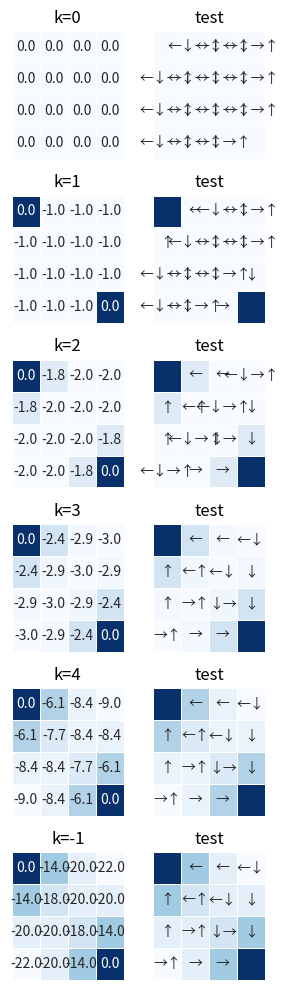

Source code (Python):
import numpy as np
import seaborn as sns
import matplotlib.pyplot as plt

# take a step, get next state and reward
def env_step(state:tuple,
               act:tuple) -> tuple:

    assert state not in [(0, 0), (3, 3)], "Terminal states should be selected"
    
    next_row = state[0] + act[0]
    next_col = state[1] + act[1]

    if 0 <= next_row < 4 and 0 <= next_col < 4:
        return -1., (next_row, next_col)
    else:
        return -1., state


# Iterative policy evaluation
def policy_evaluation(grid_world:np.array,
                        actions:list,
                        probs:list,
                        gamma:float,
                        delta:float,
                        terminal_states:list) -> tuple:

    # The author uses two-list method in this example
    Q = np.zeros(shape=(grid_world.shape[0], grid_world.shape[1], len(actions)))

    # Loop over all of the states
    for row in range(4):
        for col in range(4):
            if (row, col) in terminal_states: continue
            for i, act in enumerate(actions):
                reward, next_state = env_step((row, col), act)
                next_value = grid_world[next_state]
                Q[row, col, i] = probs[i] * (reward + gamma * next_value)
    
    # calculate the abs difference between two grids and return the max diff value
    new_grid_world = Q.sum(axis=-1)
    max_diff = np.abs(new_grid_world - grid_world).max()
    return new_grid_world, max(max_diff, delta)


# Get greedy policy from current values
def greedy_policy(grid_world:np.array,
                    actions:list,
                    probs:list,
                    gamma:float,
                    terminal_states:list) -> list:
    
        # The author uses two-list method in this example
    Q = np.zeros(shape=(grid_world.shape[0], grid_world.shape[1], len(actions)))
    act_list = np.array([0x2190, 0x2193, 0x2192, 0x2191])
    greedy_acts = []

    # Loop over all of the states
    for row in range(4):
        acts_row = []
        for col in range(4):
            
            if (row, col) in terminal_states: 
                acts_row.append('')
                continue

            for i, act in enumerate(actions):
                reward, next_state = env_step((row, col), act)
                next_value = grid_world[next_state]
                Q[row, col, i] = probs[i] * (reward + gamma * next_value)
            
            greedy_sels = np.where(np.abs(Q[row, col] - Q[row, col].max()) < 0.0001)[0]
            acts = "".join([chr(act_list[i]) for i in greedy_sels])
            acts_row.append(acts)
        greedy_acts.append(acts_row)

    return greedy_acts


# plot values of the gridworld
def plot_heatmap(data:np.ndarray, 
                annots:list,
                axes:np.ndarray,
                curr_row:int) -> None:
        
        assert len(data.shape) == 2, 'Input must be a 2-D array'
        ax_val = axes[curr_row, 0]
        ax_act = axes[curr_row, 1]
        # Plot values
        sns.heatmap(data, 
                ax=ax_val,
                cbar=False,
                fmt='.1f',
                annot=data,
                cmap='Blues',
                linewidths=0.5)
        ax_val.set_yticks([])
        ax_val.set_xticks([])
        ax_val.set_title(f'k={curr_row}')

        sns.heatmap(data, 
            ax=ax_act,
            cbar=False,
            annot=annots,
            fmt='',
            cmap='Blues',
            linewidths=0.5)
        ax_act.set_yticks([])
        ax_act.set_xticks([])
        ax_act.set_title('test')



if __name__ == '__main__':
    # Initialize the grid world
    actions = [(0, -1), (1, 0), (0, 1), (-1, 0)]
    grid_world = np.zeros(shape=(4, 4))
    gamma = 1.0
    theta = 0.001

    # random policy with eqaul probability on each action
    probs = [1. / len(actions)] * len(actions)
    terminal_states = [(0, 0), (3, 3)]

    # store values in the record for plotting
    fig, axes = plt.subplots(6, 2, figsize=(3, 10))
    # print(axes)
    curr_row = 0
    # Loop until delta is smaller than theta
    for i in range(1000):

        if i in [0, 1, 2, 3, 10]:
            greedy_acts = greedy_policy(grid_world, 
                                        actions, 
                                        probs, 
                                        gamma, 
                                        terminal_states)
            plot_heatmap(grid_world, greedy_acts, axes, curr_row)
            curr_row += 1
            

        delta = 0
        grid_world,delta = policy_evaluation(
                            grid_world, 
                            actions, 
                            probs,
                            gamma,
                            delta, 
                            terminal_states)
        
        if delta < theta: break
    

    greedy_acts = greedy_policy(grid_world, 
                                actions, 
                                probs, 
                                gamma, 
                                terminal_states)
    
    plot_heatmap(grid_world, greedy_acts, axes, -1)
    
    plt.tight_layout()
    plt.show()